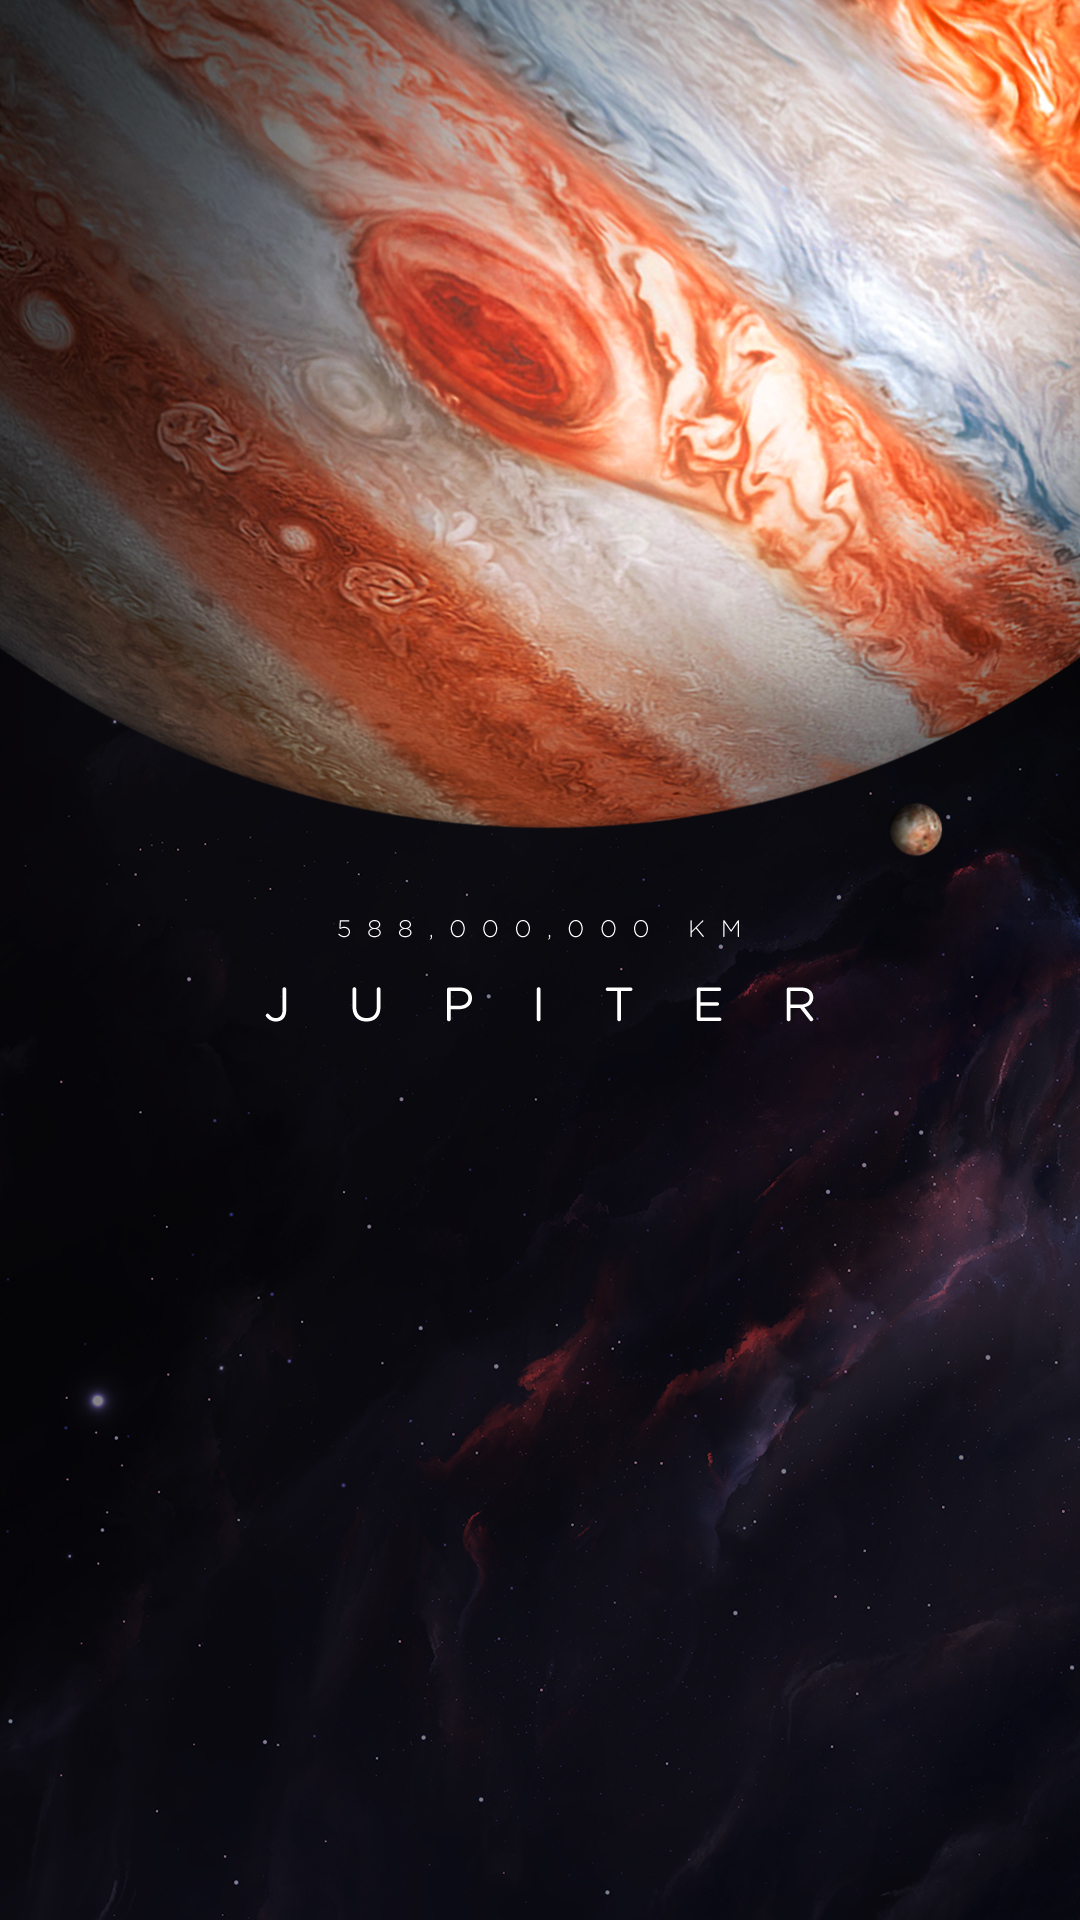

Android layout source for this screen:
<!-- AndroidManifest.xml: application theme AppTheme -->
<!-- res/layout/fragment_jupiter.xml -->
<?xml version="1.0" encoding="utf-8"?>
<FrameLayout xmlns:android="http://schemas.android.com/apk/res/android"
    xmlns:app="http://schemas.android.com/apk/res-auto"
    xmlns:tools="http://schemas.android.com/tools"
    android:layout_width="match_parent"
    android:layout_height="match_parent"
    tools:context=".JupiterFragment">

    <ImageView
        android:id="@+id/imgJupiter"
        android:layout_width="wrap_content"
        android:layout_height="wrap_content"
        android:contentDescription="@string/jupi"
        android:src="@drawable/jupiter" />
</FrameLayout>
<!-- resources referenced by this layout -->
<resources>
  <!-- drawable jupiter: jpg bitmap (drawable, 777755 bytes) -->
  <string name="jupi">Júpiter</string>
  <style name="AppTheme" parent="Theme.AppCompat.Light.DarkActionBar">
          
          <item name="colorPrimary">@color/colorPrimary</item>
          <item name="colorPrimaryDark">@color/colorPrimaryDark</item>
          <item name="colorAccent">@color/colorAccent</item>
      </style>
  <!-- not gathered from this repository: default colours our renderer supplied (Android Studio template values) -->
  <color name="colorPrimary">#FF6200EE</color>
  <color name="colorPrimaryDark">#FF3700B3</color>
  <color name="colorAccent">#FF03DAC5</color>
</resources>
